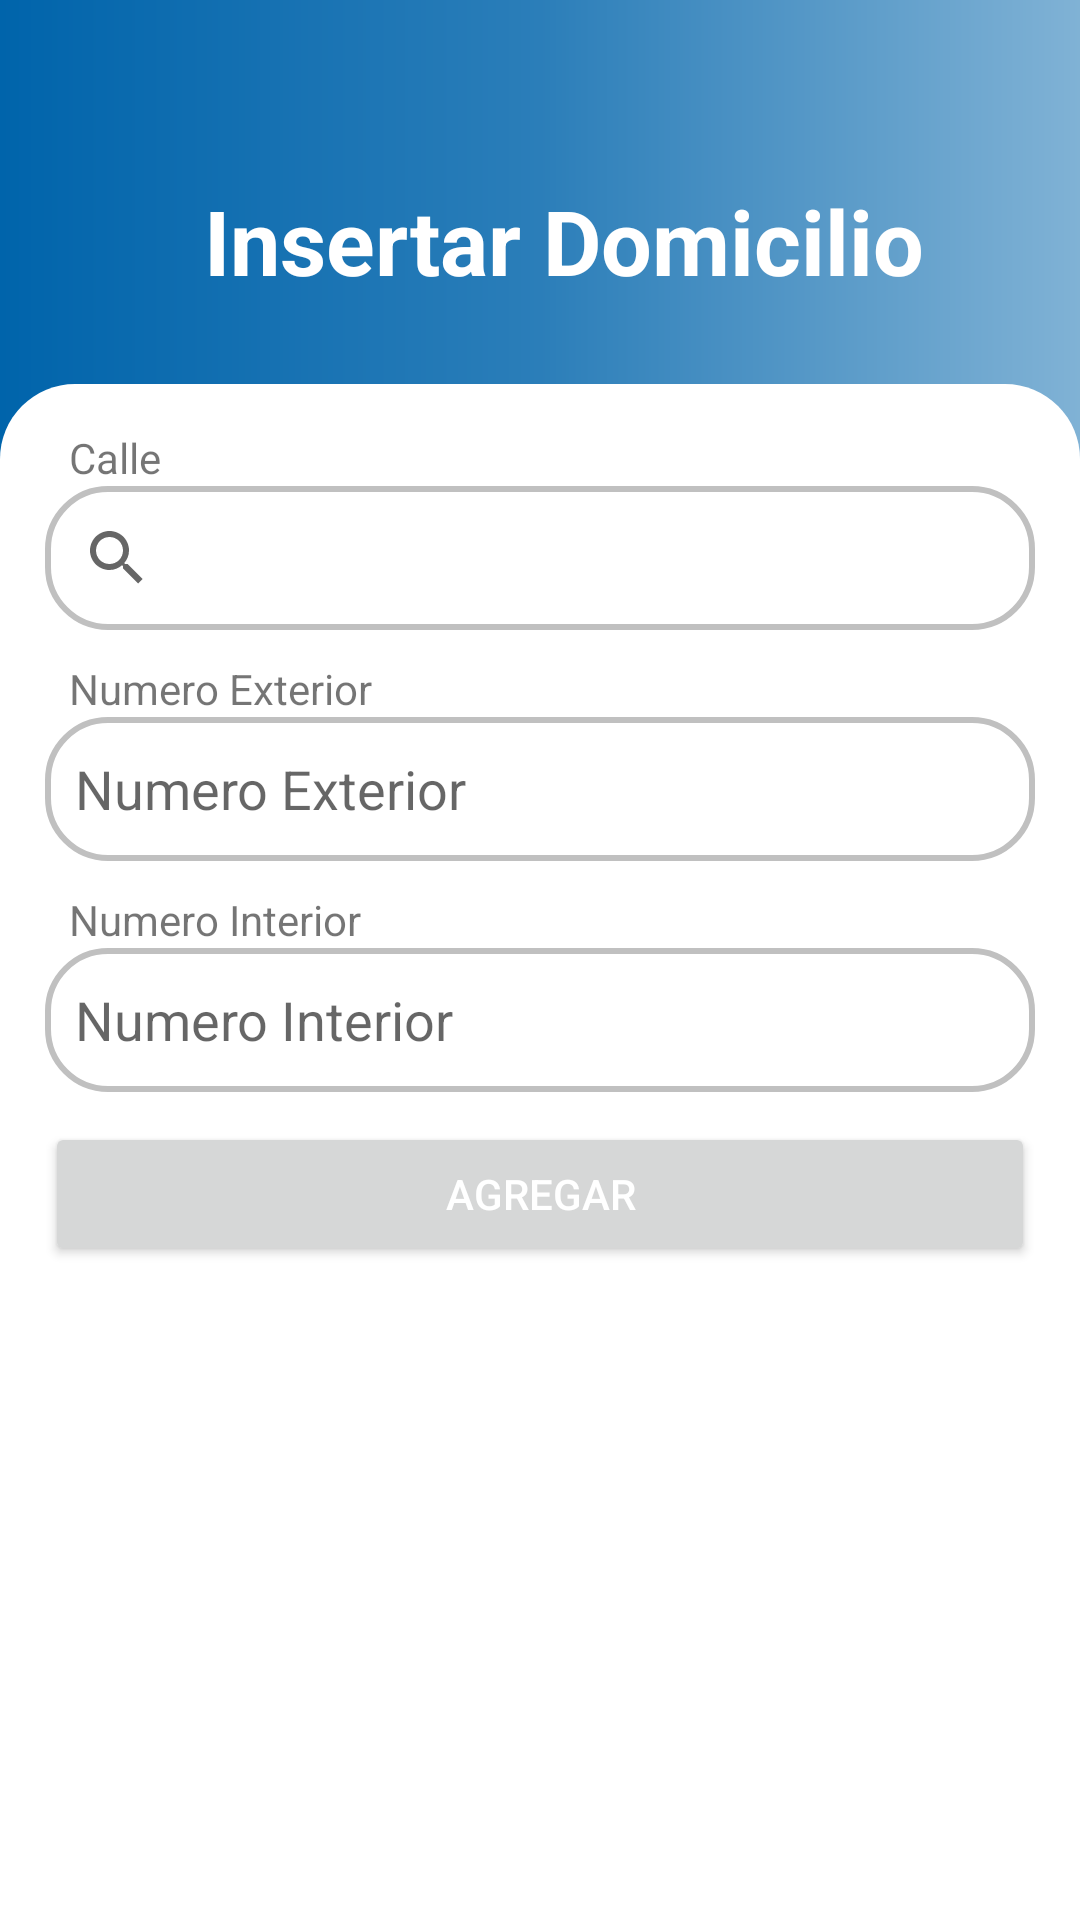

Here is an Android app screen rendered from its layout file. Give the layout XML and the strings, colors and styles it references.
<!-- AndroidManifest.xml: application theme Theme.SafeApp -->
<!-- res/layout/add_domicilio.xml -->
<?xml version="1.0" encoding="utf-8"?>
<ScrollView xmlns:android="http://schemas.android.com/apk/res/android"
    android:layout_width="fill_parent"
    android:layout_height="fill_parent"
    xmlns:app="http://schemas.android.com/apk/res-auto"
    android:fitsSystemWindows="true">
    <androidx.appcompat.widget.LinearLayoutCompat
        xmlns:android="http://schemas.android.com/apk/res/android"
        android:layout_width="match_parent"
        android:layout_height="wrap_content"
        android:background="@drawable/background_bg"
        android:orientation="vertical"
        android:paddingTop="15dp">
        <LinearLayout
            android:layout_width="match_parent"
            android:layout_height="wrap_content"
            android:orientation="vertical"
            android:layout_margin="20dp">
            <LinearLayout
                android:layout_width="match_parent"
                android:layout_height="wrap_content"
                android:orientation="horizontal"
                android:layout_marginTop="10dp">
                <ImageButton
                    android:id="@+id/btnbackdomicilio"
                    android:layout_width="wrap_content"
                    android:layout_height="wrap_content"
                    android:layout_marginTop="15dp"
                    android:background="#00000000"
                    android:minWidth="48dp"
                    android:minHeight="48dp"
                    app:srcCompat="@drawable/icon_previous"
                    android:contentDescription="BAck" />
                <TextView
                    android:layout_width="wrap_content"
                    android:layout_height="wrap_content"
                    android:layout_marginTop="15dp"
                    android:text="Insertar Domicilio"
                    android:textColor="@color/white"
                    android:textSize="30sp"
                    android:textStyle="bold" />
            </LinearLayout>
        </LinearLayout>
        <LinearLayout
            android:layout_width="match_parent"
            android:layout_height="match_parent"
            android:orientation="vertical"
            android:background="@drawable/rv_bg">
            <LinearLayout
                android:layout_width="match_parent"
                android:layout_height="wrap_content"
                android:orientation="vertical"
                android:layout_margin="15dp">
                <TextView
                    android:layout_width="match_parent"
                    android:layout_height="match_parent"
                    android:text="Calle"
                    android:layout_marginLeft="8dp"/>
                <SearchView
                    android:id="@+id/search_calle_dom"
                    android:layout_width="match_parent"
                    android:layout_height="match_parent"
                    android:background="@drawable/search_bg"
                />
                <FrameLayout
                    android:layout_width="match_parent"
                    android:layout_height="wrap_content"
                    >
                    <ListView
                        android:id="@+id/list_dom"
                        android:layout_width="match_parent"
                        android:layout_height="96dp"
                        android:nestedScrollingEnabled="true"
                        android:visibility="gone"
                        />
                </FrameLayout>
                <TextView
                    android:layout_width="match_parent"
                    android:layout_height="match_parent"
                    android:text="Numero Exterior"
                    android:layout_marginLeft="8dp"
                    android:layout_marginTop="10dp"/>
                <EditText
                    android:id="@+id/txtnumerodom"
                    android:layout_width="match_parent"
                    android:layout_height="wrap_content"
                    android:background="@drawable/search_bg"
                    android:paddingStart="10dp"
                    android:hint="Numero Exterior"
                    android:minHeight="48dp"
                    android:autofillHints=""
                    android:inputType="number"/>
                <TextView
                    android:layout_width="match_parent"
                    android:layout_height="match_parent"
                    android:text="Numero Interior"
                    android:layout_marginLeft="8dp"
                    android:layout_marginTop="10dp"/>
                <EditText
                    android:id="@+id/txtextenciondom"
                    android:layout_width="match_parent"
                    android:layout_height="wrap_content"
                    android:background="@drawable/search_bg"
                    android:paddingStart="10dp"
                    android:hint="Numero Interior"
                    android:minHeight="48dp"
                    android:autofillHints="" />
                <Button
                    android:layout_width="match_parent"
                    android:layout_height="wrap_content"
                    android:layout_marginTop="10dp"
                    android:id="@+id/btninsertdom"
                    android:text="Agregar"
                    android:textColor="@color/white"/>
            </LinearLayout>
        </LinearLayout>
    </androidx.appcompat.widget.LinearLayoutCompat>
</ScrollView>
<!-- resources referenced by this layout -->
<resources>
  <color name="white">#FFFFFFFF</color>
  <!-- drawable background_bg (drawable) -->
  <?xml version="1.0" encoding="utf-8"?>
  <shape xmlns:android="http://schemas.android.com/apk/res/android" android:shape="rectangle">
  <gradient
      android:startColor="@color/startColor"
      android:endColor="@color/endColor"
      android:centerColor="@color/centerColor"
      android:type="linear"
      />
  </shape>
  <!-- drawable rv_bg (drawable) -->
  <?xml version="1.0" encoding="utf-8"?>
  <shape xmlns:android="http://schemas.android.com/apk/res/android" android:shape="rectangle">
      <solid android:color="?attr/colorAccent"/>
  
      <corners
          android:topLeftRadius="25dp"
          android:topRightRadius="25dp"
          android:bottomLeftRadius="0dp"
          android:bottomRightRadius="0dp"
          />
  
  
  </shape>
  <!-- drawable search_bg (drawable) -->
  <?xml version="1.0" encoding="utf-8"?>
  <shape xmlns:android="http://schemas.android.com/apk/res/android" android:shape="rectangle">
      <corners android:topLeftRadius="20dp"
          android:topRightRadius="20dp"
          android:bottomRightRadius="20dp"
          android:bottomLeftRadius="20dp"/>
      <stroke android:color="#C0C0C0"
          android:width="2dp"/>
  </shape>
  <style name="Theme.SafeApp" parent="Theme.MaterialComponents.Light.NoActionBar">
          
          <item name="colorPrimary">@color/purple_500</item>
          <item name="colorPrimaryVariant">@color/purple_700</item>
          <item name="colorOnPrimary">@color/white</item>
          
          <item name="colorSecondary">@color/white</item>
          <item name="colorSecondaryVariant">@color/white</item>
          <item name="colorOnSecondary">@color/white</item>
          
  
  
  
          <item name="android:navigationBarColor">@color/black</item>
          
      </style>
  <color name="startColor">#0064ab</color>
  <color name="endColor">#80b2d5</color>
  <color name="centerColor">#2b7eb9</color>
  <color name="purple_500">#2b7eb9</color>
  <color name="purple_700">#2b7eb9</color>
  <color name="black">#FF000000</color>
</resources>
